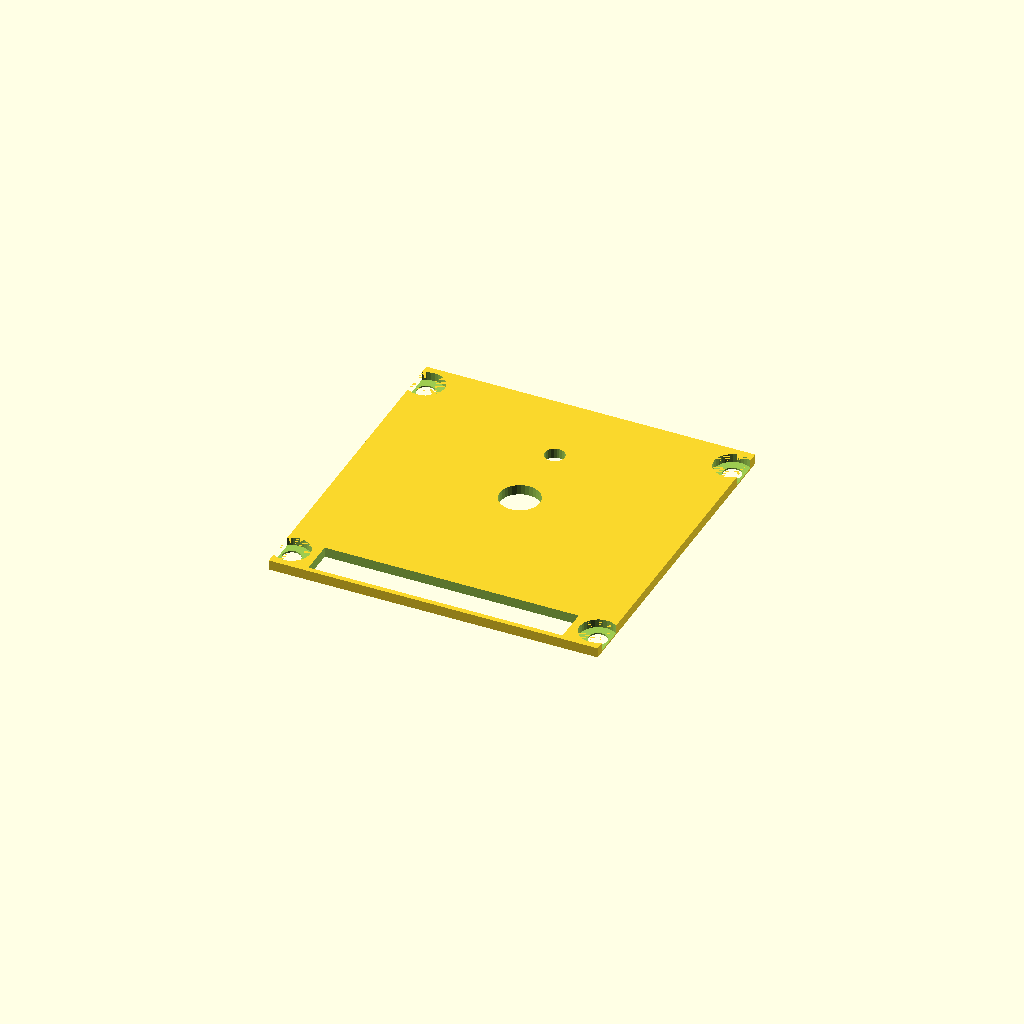
Cell 1 — every parameter at its default value.
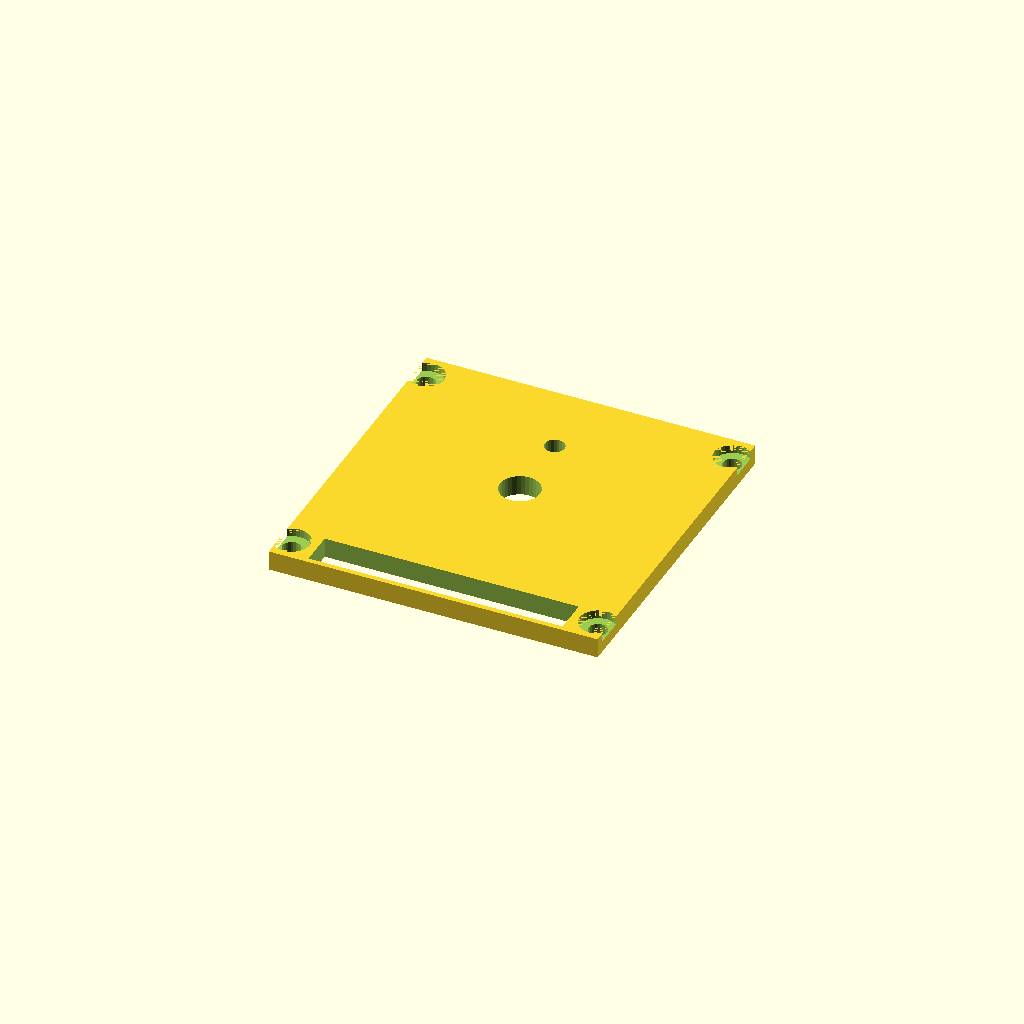
Cell 2 — panel_t set to 8, the other parameters unchanged.
All cells are drawn from one camera (rotation 55°, 0°, 25°, orthographic, colour scheme Cornfield), so only the parameter changes between them.
OpenSCAD source file cigarette-dispenser/hardware/3d-print/front_panel.scad:
// Pannello frontale — stampa 1x (o taglialo da un pannello piatto:
// legno/plexiglass/alluminio, usando questo file solo come dima/misure).
// Copre solo la parte bassa del mobile (rullo/scivolo): la tramoggia sopra
// resta chiusa dalle sue stesse pareti, quindi questo pannello sta sotto i
// 250mm e non va spezzato per la stampa. Ospita: pulsante di erogazione,
// LED di stato, feritoia di uscita allineata allo scivolo (chute.scad).
//
// SICUREZZA: la feritoia deve restare lunga quanto la sigaretta (non si
// può restringere sotto quella misura, è un vincolo fisico del prodotto),
// quindi da sola NON impedisce di infilare una mano — è lo scivolo dietro
// di essa (le alette sfalsate in chute.scad) a impedire di raggiungere in
// linea retta il rullo. Qui riduciamo solo la larghezza al minimo utile.
//
// Stessa convenzione di assi del mobile (params.scad): X = larghezza
// (centrata su 0), Z = altezza da terra, Y = spessore/profondità.
include <params.scad>
include <helpers.scad>

panel_w = cab_w;
panel_h = front_panel_h;
panel_t = 4;

button_d   = 16;   // pulsante momentaneo antivandalo 16mm, foro standard
led_d      = 8;
slot_w     = drop_w + 8;       // un po' più larga dell'uscita dello scivolo
slot_h     = cig_d + 6;        // stretta il giusto per far uscire la sigaretta
slot_z     = chute_bottom_z;   // allineata all'uscita reale dello scivolo
button_z   = panel_h * 0.55;
led_z      = button_z + 30;

// fori di fissaggio ai fianchi (J/L): centrati sullo spessore dei pannelli
// laterali (non sul loro bordo — un foro esattamente sul bordo manca il
// materiale), vedi side_panel_seg_3d() in cabinet.scad per il foro
// filettato corrispondente, bucato di taglio nel bordo anteriore del fianco
fix_x = cab_w/2 - panel_mat_t/2;

module front_panel() {
    difference() {
        translate([-panel_w/2, 0, 0])
            cube([panel_w, panel_t, panel_h]);
        // feritoia di uscita, allineata allo scivolo
        translate([0, -1, slot_z])
            rotate([-90, 0, 0])
                linear_extrude(height = panel_t + 2)
                    square([slot_w, slot_h], center = true);
        // pulsante
        translate([0, -1, button_z])
            rotate([-90, 0, 0])
                cylinder(d = button_d, h = panel_t + 2, $fn = 32);
        // LED di stato, sopra al pulsante
        translate([0, -1, led_z])
            rotate([-90, 0, 0])
                cylinder(d = led_d, h = panel_t + 2, $fn = 24);
        // fori di fissaggio: passaggio vite stampata (helpers.scad) verso
        // il fianco, con svasatura per la testa esagonale sulla faccia
        // esterna (y=0, quella vista dall'utente) così non sporge
        for (x = [-fix_x, fix_x])
            for (z = [10, panel_h - 10]) {
                translate([x, -1, z])
                    rotate([-90, 0, 0])
                        cylinder(d = printed_screw_clear_d, h = panel_t + 2, $fn = 24);
                translate([x, -0.01, z])
                    rotate([-90, 0, 0])
                        cylinder(d = printed_screw_counterbore_d,
                                 h = printed_screw_counterbore_h + 0.01, $fn = 32);
            }
        // Lettera "G" (vedi assembly-guide.md): incisa sulla faccia interna
        // (verso il mobile, y = panel_t), tra la feritoia e il pulsante
        label_cut_y("G", -30, panel_t, 30, size = 7);
    }
}

// La geometria nativa sopra ha Z = altezza pannello (135mm), Y = spessore
// (4mm) — corretto per come i fori sono tagliati (rotate([-90,0,0]) al
// loro interno), ma se esportato così com'è il pezzo stamperebbe DRITTO
// IN PIEDI (135mm di parete sottile non supportata), non disteso come
// tutti gli altri pannelli del mobile. Per l'export STL/3MF va disteso:
// stessa rotazione usata per i fori, applicata a tutto il pezzo, con una
// translate di compensazione perché lo spessore (ex-Y, ora Z) resti in
// [0, panel_t] invece di [-panel_t, 0] — verificato per punti:
// rotate([-90,0,0]) manda (x,y,z) -> (x,z,-y), poi +panel_t su z riporta
// il range a positivo.
translate([0, 0, panel_t]) rotate([-90, 0, 0]) front_panel();
Customizer parameters (derived from the source; name, type, default, range or options):
panel_t: number, default 4
button_d: number, default 16
led_d: number, default 8
